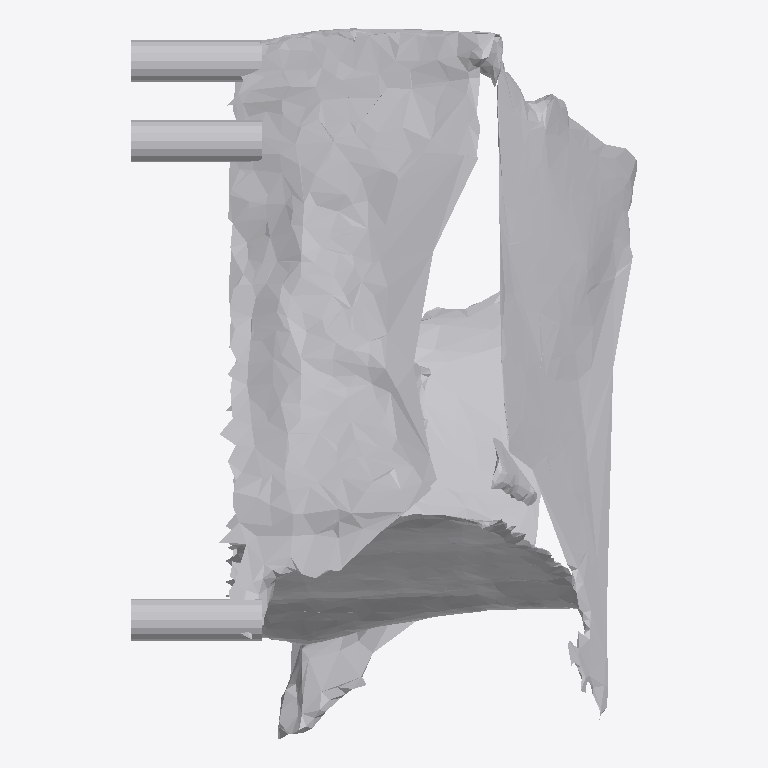
Plan cut of the same IFC building model at storey 'Ground Floor' (level 0.00 m, cut at 1.40 m), seen from above with north up, elements coloured by IFC class: 1 other element (light grey). No cut surface shows.
Extent 0.622 m × 0.873 m × 0.559 m (x, y, z). Storeys (1): Ground Floor at 0.00 m. Elements (1): 1 IfcFurniture.

HEADER;
FILE_DESCRIPTION(('ViewDefinition [CoordinationView]'),'2;1');
FILE_NAME('','2026-07-12T07:21:10',(''),(''),'IfcOpenShell 0.8.0','IfcOpenShell 0.8.0','');
FILE_SCHEMA(('IFC4'));
ENDSEC;
DATA;
#17=IFCPROJECT('22GPIS7Qz4CvmujMe0q9xE',#5,'Office Project',$,$,$,$,(#15),#10);
#20=IFCSITE('3ciRNvUHf5xurRrTQVMS4S',#5,'Site',$,$,#19,$,$,.ELEMENT.,$,$,$,$,$);
#22=IFCBUILDING('3em9$kmHv8CeDy2rLqd_MJ',#5,'Building',$,$,#21,$,$,.ELEMENT.,$,$,$);
#24=IFCBUILDINGSTOREY('0sYP61XM1C9ObL0BJLY$Vh',#5,'Ground Floor',$,$,#23,$,$,.ELEMENT.,0.0);
#35=IFCFURNITURE('1PzibR1RPFDQZ6x9$PJLJq',#5,'list11_side_table',$,$,#34,#31,$,$);
ENDSEC;
